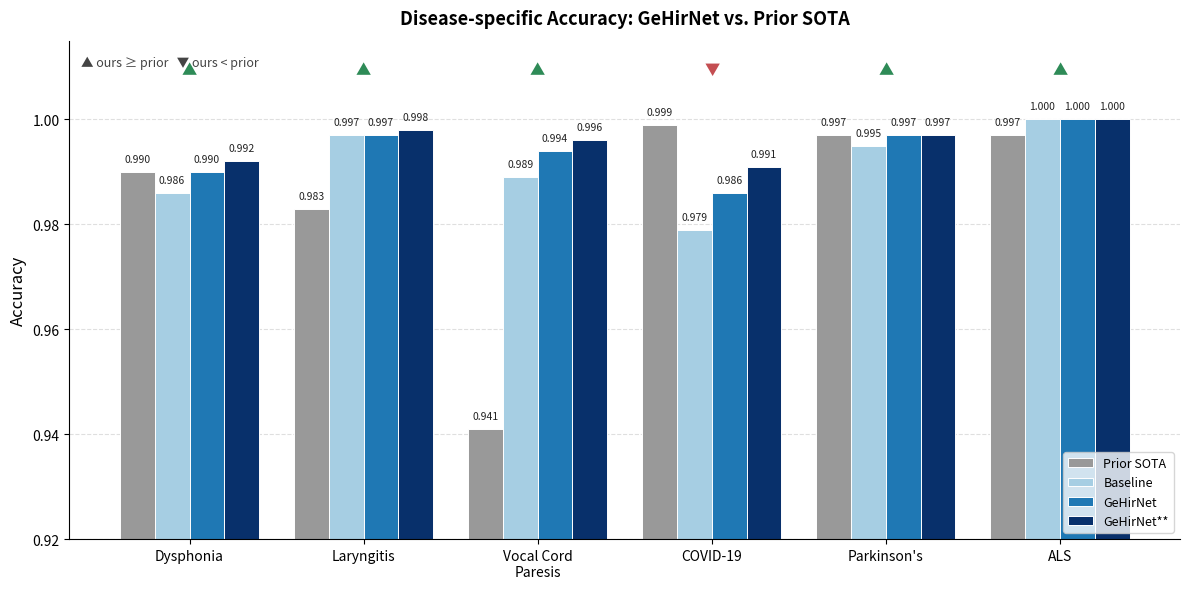

Source code (Python): (Note: this script raises an exception after producing the figure.)
# Copyright 2025 ETH Zurich
# Project contributors:
#   Fan Wu (ETH Zurich)
#   Kaicheng Zhao (RWTH Aachen University)
# SPDX-License-Identifier: Apache-2.0
#
# Licensed under the Apache License, Version 2.0 (the "License");
# you may not use this file except in compliance with the License.
# You may obtain a copy of the License at
#
#     https://www.apache.org/licenses/LICENSE-2.0
#
# Unless required by applicable law or agreed to in writing, software
# distributed under the License is distributed on an "AS IS" BASIS,
# WITHOUT WARRANTIES OR CONDITIONS OF ANY KIND, either express or implied.
# See the License for the specific language governing permissions and
# limitations under the License.

import matplotlib.pyplot as plt
import numpy as np

diseases = [
    "Dysphonia", "Laryngitis", "Vocal Cord\nParesis",
    "COVID-19", "Parkinson's", "ALS",
]
models = ["Prior SOTA", "Baseline", "GeHirNet", "GeHirNet**"]

# rows = diseases, cols = models
acc = np.array([
    [0.990, 0.986, 0.990, 0.992],   # Dysphonia
    [0.983, 0.997, 0.997, 0.998],   # Laryngitis
    [0.941, 0.989, 0.994, 0.996],   # Vocal Cord Paresis
    [0.999, 0.979, 0.986, 0.991],   # COVID-19
    [0.997, 0.995, 0.997, 0.997],   # Parkinson's
    [0.997, 1.000, 1.000, 1.000],   # ALS
])

# Gray for Prior SOTA; blue gradient for our progression
colors = ["#999999", "#A6CEE3", "#1F78B4", "#08306B"]

x = np.arange(len(diseases))
width = 0.20

fig, ax = plt.subplots(figsize=(12, 6))

for i, model in enumerate(models):
    offset = (i - 1.5) * width
    bars = ax.bar(
        x + offset, acc[:, i], width,
        label=model, color=colors[i],
        edgecolor="white", linewidth=0.7,
    )
    for bar, val in zip(bars, acc[:, i]):
        ax.text(
            bar.get_x() + bar.get_width() / 2,
            val + 0.0015,
            f"{val:.3f}",
            ha="center", va="bottom",
            fontsize=7.5, color="#222222",
        )

ax.set_ylabel("Accuracy", fontsize=12)
ax.set_title("Disease-specific Accuracy: GeHirNet vs. Prior SOTA",
             fontsize=13, fontweight="bold", pad=12)
ax.set_xticks(x)
ax.set_xticklabels(diseases, fontsize=10)
ax.set_ylim(0.92, 1.015)
ax.legend(loc="lower right", frameon=True, fontsize=9, ncol=1)
ax.yaxis.grid(True, linestyle="--", alpha=0.4)
ax.set_axisbelow(True)

for spine in ["top", "right"]:
    ax.spines[spine].set_visible(False)

# Mark each disease where GeHirNet** beats prior SOTA with a small green check above the group
for j in range(len(diseases)):
    prior = acc[j, 0]
    best = acc[j, -1]
    if best >= prior:
        ax.text(
            x[j], 1.008,
            "▲",
            ha="center", va="bottom",
            fontsize=11, color="#2E8B57", fontweight="bold",
        )
    else:
        ax.text(
            x[j], 1.008,
            "▼",
            ha="center", va="bottom",
            fontsize=11, color="#C44E52", fontweight="bold",
        )

# Legend annotation for the triangle markers
ax.text(
    0.01, 0.97,
    "▲ ours ≥ prior   ▼ ours < prior",
    transform=ax.transAxes,
    fontsize=9, color="#444444",
    va="top",
)

plt.tight_layout()
out = "/Users/fanwufan/Documents/PhD/Research/VoiceKaicheng/demo_code/disease_comparison.png"
plt.savefig(out, dpi=200, bbox_inches="tight")
print(f"Saved: {out}")
